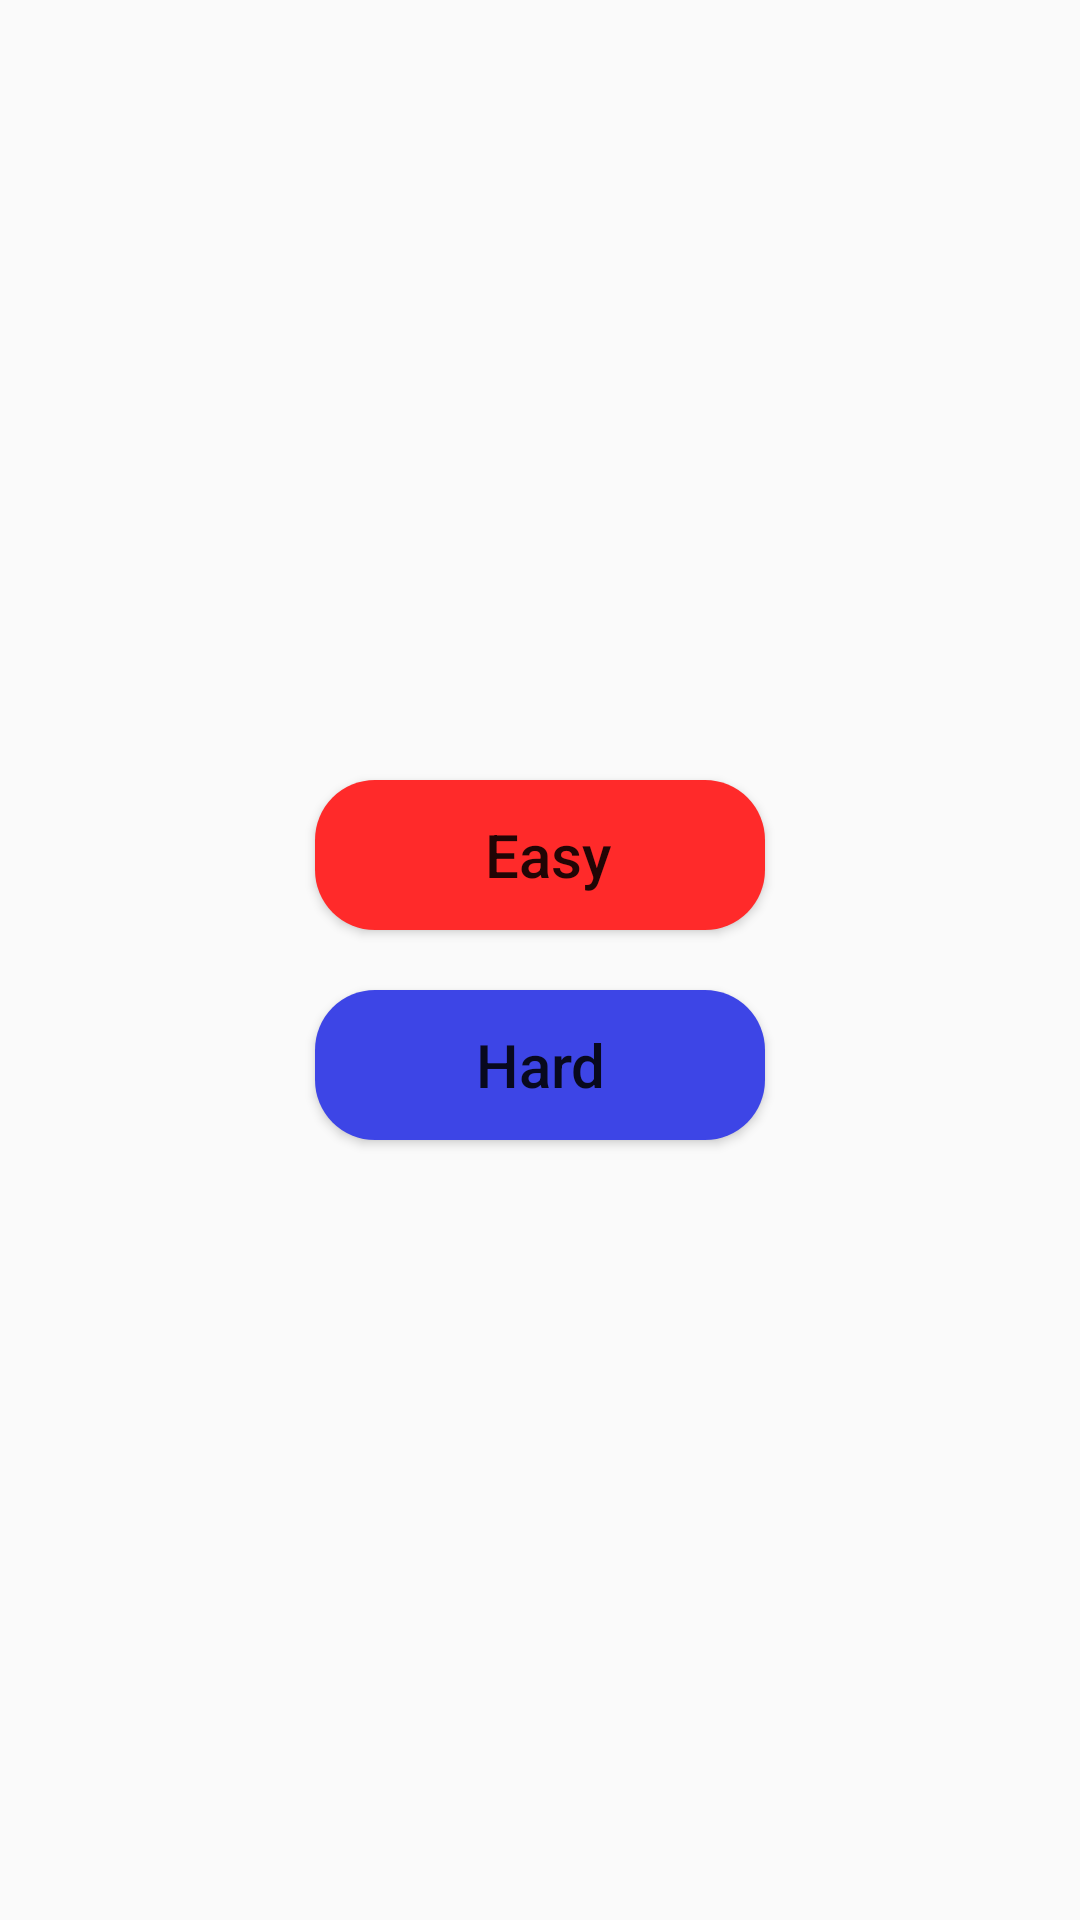

Layout XML and referenced resources for this Android screen:
<!-- AndroidManifest.xml: application theme Theme.TicTacTow -->
<!-- res/layout/playing_dialog.xml -->
<?xml version="1.0" encoding="utf-8"?>
<LinearLayout
    xmlns:android="http://schemas.android.com/apk/res/android"
    android:layout_width="match_parent"
    android:layout_height="wrap_content"
    android:orientation="vertical"
    android:gravity="center">

    <Button
        android:id="@+id/Easy"
        android:layout_width="150dp"
        android:layout_height="50dp"
        android:text=" Easy"
        android:textSize="20dp"
        android:textAllCaps="false"
        android:background="@drawable/red_btn"
        android:layout_centerHorizontal="true"
        android:layout_marginTop="20dp"
        android:layout_marginRight="100dp"
        android:layout_marginLeft="100dp"/>
    <Button
        android:id="@+id/Hard"
        android:layout_width="150dp"
        android:layout_height="50dp"
        android:text="Hard"
        android:textSize="20dp"
        android:textAllCaps="false"
        android:background="@drawable/blue_btn"
        android:layout_below="@id/Easy"
        android:layout_centerHorizontal="true"
        android:layout_marginTop="20dp"
        android:layout_marginBottom="20dp"
        android:layout_marginRight="100dp"
        android:layout_marginLeft="100dp"/>

</LinearLayout>
<!-- resources referenced by this layout -->
<resources>
  <!-- drawable blue_btn (drawable) -->
  <?xml version="1.0" encoding="utf-8"?>
  <shape xmlns:android="http://schemas.android.com/apk/res/android"
      android:shape="rectangle">
  
      <gradient android:startColor="#3D45E6" android:endColor="#3D45E6"/>
  
      <corners android:radius="20dp"/>
  </shape>
  <!-- drawable red_btn (drawable) -->
  <?xml version="1.0" encoding="utf-8"?>
  <shape xmlns:android="http://schemas.android.com/apk/res/android"
      android:shape="rectangle">
  
      <gradient android:startColor="#FF2A2A" android:endColor="#FF2A2A"/>
  
      <corners android:radius="20dp"/>
  
  </shape>
  <style name="Theme.TicTacTow" parent="Theme.AppCompat.Light.NoActionBar">
          
          <item name="colorPrimary">@color/purple_500</item>
          <item name="colorPrimaryVariant">@color/purple_700</item>
          <item name="colorOnPrimary">@color/white</item>
          
          <item name="colorSecondary">@color/teal_200</item>
          <item name="colorSecondaryVariant">@color/teal_700</item>
          <item name="colorOnSecondary">@color/black</item>
          
          <item name="android:statusBarColor" tools:targetApi="l">?attr/colorPrimaryVariant</item>
          
      </style>
  <!-- not gathered from this repository: default colours our renderer supplied (Android Studio template values) -->
  <color name="purple_500">#FF6200EE</color>
  <color name="purple_700">#FF3700B3</color>
  <color name="teal_200">#FF03DAC5</color>
  <color name="teal_700">#FF018786</color>
  <color name="black">#FF000000</color>
  <color name="white">#FFFFFFFF</color>
</resources>
